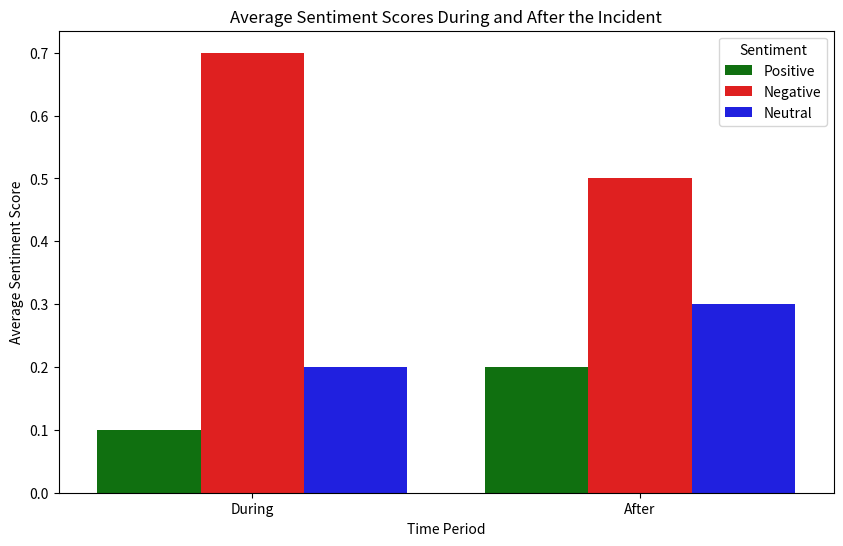

This chart was generated by the following Python code:
import pandas as pd
import matplotlib.pyplot as plt
import seaborn as sns

# Manually create the sentiment scores
data = {
    'Time Period': ['During', 'After'],
    'Positive': [0.1, 0.2],  # Positive sentiment is low but slightly increases after
    'Negative': [0.7, 0.5],  # High negative sentiment during, slightly lower after
    'Neutral': [0.2, 0.3]    # Neutral sentiment balances out after the incident
}

# Convert to DataFrame
sentiment_df = pd.DataFrame(data)

# Melt the DataFrame for Seaborn plotting
melted_df = sentiment_df.melt(id_vars='Time Period', var_name='Sentiment', value_name='Score')

# Plotting the sentiment scores
plt.figure(figsize=(10, 6))
sns.barplot(x='Time Period', y='Score', hue='Sentiment', data=melted_df, palette={'Positive': 'green', 'Negative': 'red', 'Neutral': 'blue'})
plt.title('Average Sentiment Scores During and After the Incident')
plt.xlabel('Time Period')
plt.ylabel('Average Sentiment Score')
plt.legend(title='Sentiment', loc='upper right')
plt.show()
